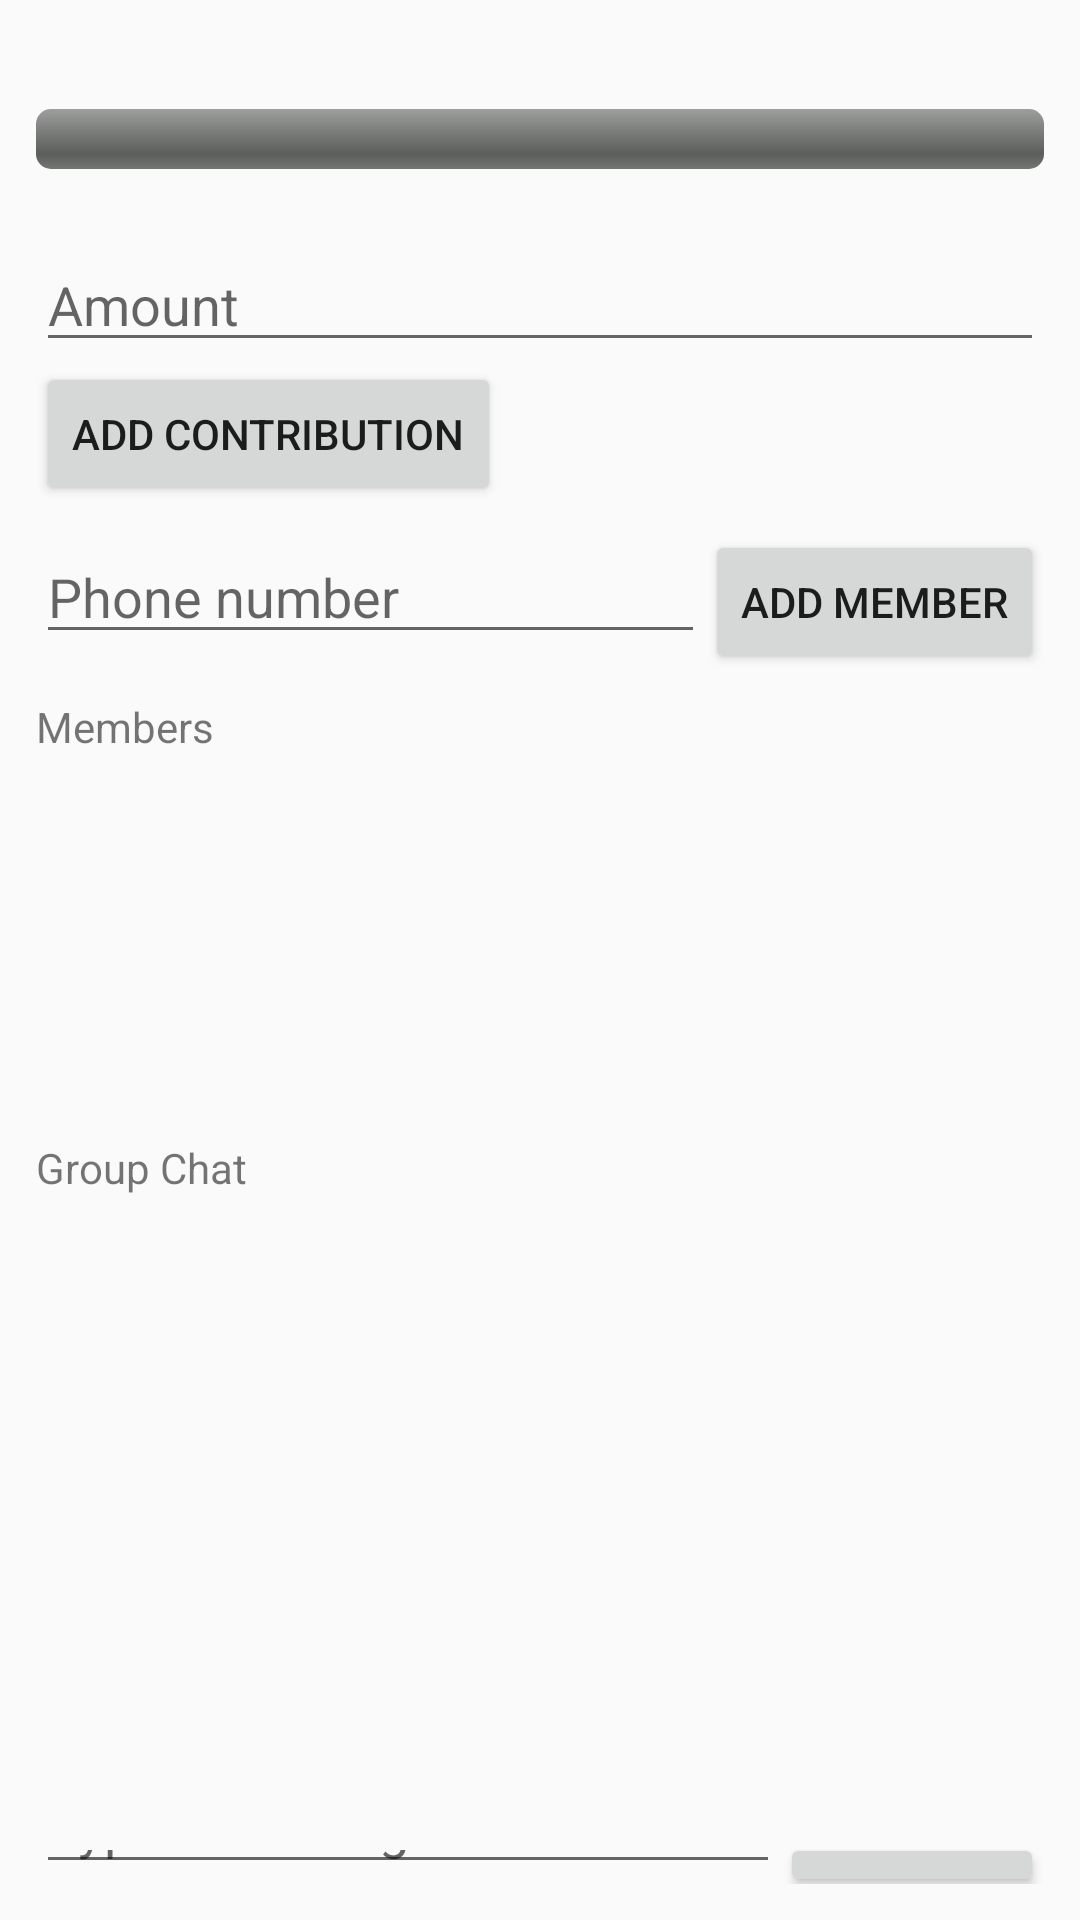

Here is an Android app screen rendered from its layout file. Give the layout XML and the strings, colors and styles it references.
<!-- AndroidManifest.xml: application theme Theme.Cash_goblin -->
<!-- res/layout/fragment_groupdetail.xml -->
<?xml version="1.0" encoding="utf-8"?>
<LinearLayout xmlns:android="http://schemas.android.com/apk/res/android"
    android:orientation="vertical"
    android:padding="12dp"
    android:layout_width="match_parent"
    android:layout_height="match_parent">

    <TextView
        android:id="@+id/tvGroupName"
        android:layout_width="wrap_content"
        android:layout_height="wrap_content"
        android:textStyle="bold"
        android:textSize="18sp"/>

    <ProgressBar
        android:id="@+id/progressBar"
        style="@android:style/Widget.ProgressBar.Horizontal"
        android:layout_width="match_parent"
        android:layout_height="20dp"
        android:max="100"/>

    <TextView
        android:id="@+id/tvProgressText"
        android:layout_width="wrap_content"
        android:layout_height="wrap_content"
        android:paddingTop="4dp"/>

    
    <EditText
        android:id="@+id/etMemberAmount"
        android:layout_width="match_parent"
        android:layout_height="wrap_content"
        android:hint="Amount"
        android:inputType="numberDecimal"/>

    <Button
        android:id="@+id/btnAddContribution"
        android:layout_width="wrap_content"
        android:layout_height="wrap_content"
        android:text="Add Contribution"/>

    
    <LinearLayout
        android:orientation="horizontal"
        android:layout_width="match_parent"
        android:layout_height="wrap_content"
        android:paddingTop="8dp">

        <EditText
            android:id="@+id/etPhone"
            android:layout_width="0dp"
            android:layout_weight="1"
            android:layout_height="wrap_content"
            android:hint="Phone number"
            android:inputType="phone"/>

        <Button
            android:id="@+id/btnAddMember"
            android:layout_width="wrap_content"
            android:layout_height="wrap_content"
            android:text="Add Member"/>
    </LinearLayout>

    <TextView
        android:layout_width="wrap_content"
        android:layout_height="wrap_content"
        android:text="Members"
        android:paddingTop="8dp"/>

    <androidx.recyclerview.widget.RecyclerView
        android:id="@+id/rvMembers"
        android:layout_width="match_parent"
        android:layout_height="120dp"/>

    <TextView
        android:layout_width="wrap_content"
        android:layout_height="wrap_content"
        android:text="Group Chat"
        android:paddingTop="8dp"/>

    <androidx.recyclerview.widget.RecyclerView
        android:id="@+id/rvMessages"
        android:layout_width="match_parent"
        android:layout_height="200dp"/>

    <LinearLayout
        android:orientation="horizontal"
        android:layout_width="match_parent"
        android:layout_height="wrap_content"
        android:paddingTop="8dp">

        <EditText
            android:id="@+id/etMessage"
            android:layout_width="0dp"
            android:layout_weight="1"
            android:layout_height="wrap_content"
            android:hint="Type a message"/>

        <Button
            android:id="@+id/btnSend"
            android:layout_width="wrap_content"
            android:layout_height="wrap_content"
            android:text="Send"/>
    </LinearLayout>

</LinearLayout>
<!-- resources referenced by this layout -->
<resources>
  <style name="Theme.Cash_goblin" parent="android:Theme.Material.Light.NoActionBar" />
</resources>
